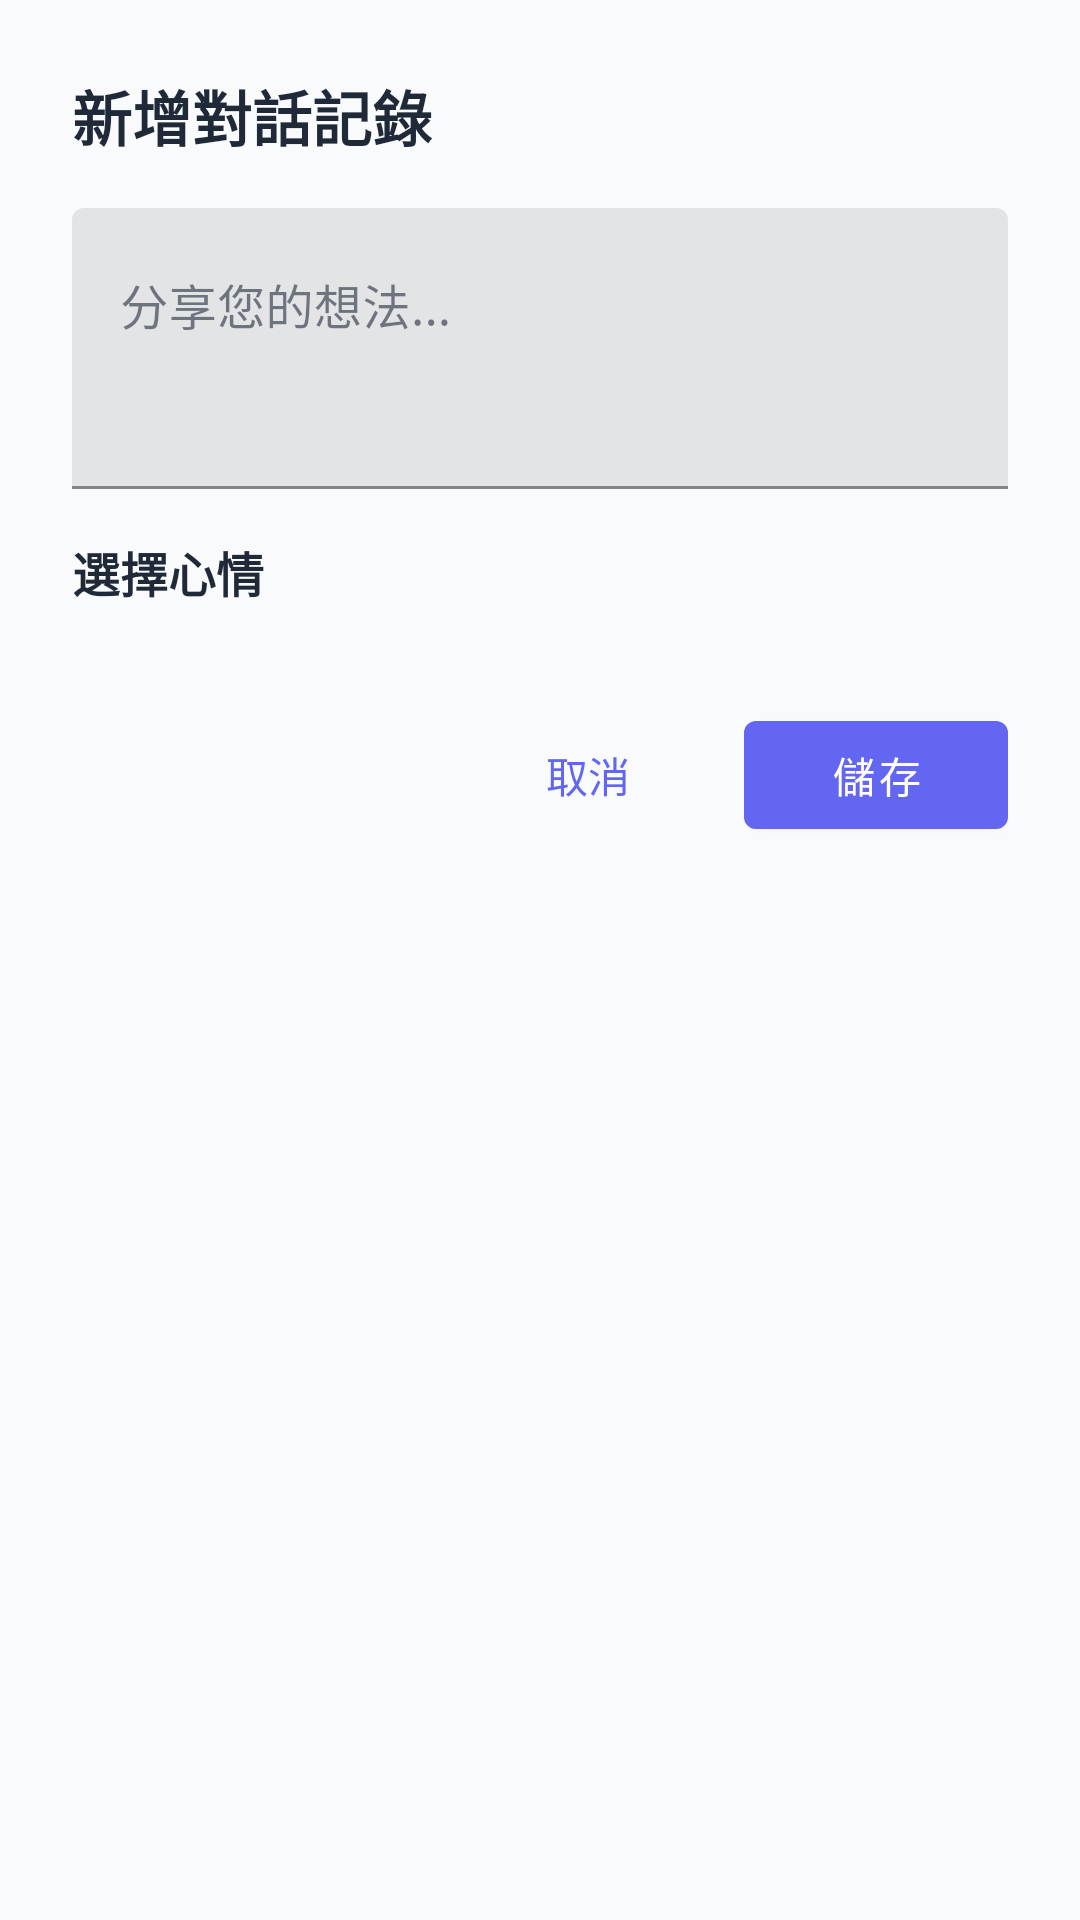

This screen was rendered from an Android layout file. Write that file and the resources it references.
<!-- AndroidManifest.xml: application theme Theme.DoIt -->
<!-- res/layout/dialog_add_self_talk.xml -->
<?xml version="1.0" encoding="utf-8"?>
<LinearLayout xmlns:android="http://schemas.android.com/apk/res/android"
    xmlns:app="http://schemas.android.com/apk/res-auto"
    android:layout_width="match_parent"
    android:layout_height="wrap_content"
    android:orientation="vertical"
    android:padding="24dp">

    
    <TextView
        android:id="@+id/tv_title"
        android:layout_width="wrap_content"
        android:layout_height="wrap_content"
        android:text="新增對話記錄"
        android:textSize="20sp"
        android:textStyle="bold"
        android:textColor="@color/text_primary"
        android:layout_marginBottom="16dp" />

    
    <com.google.android.material.textfield.TextInputLayout
        android:layout_width="match_parent"
        android:layout_height="wrap_content"
        android:layout_marginBottom="16dp"
        app:boxStrokeColor="@color/primary_color"
        app:hintTextColor="@color/primary_color">

        <com.google.android.material.textfield.TextInputEditText
            android:id="@+id/et_content"
            android:layout_width="match_parent"
            android:layout_height="wrap_content"
            android:hint="分享您的想法..."
            android:gravity="top"
            android:inputType="textMultiLine|textCapSentences"
            android:maxLength="500"
            android:minLines="3"
            android:maxLines="8"
            android:scrollbars="vertical" />

    </com.google.android.material.textfield.TextInputLayout>

    
    <TextView
        android:layout_width="wrap_content"
        android:layout_height="wrap_content"
        android:text="選擇心情"
        android:textSize="16sp"
        android:textStyle="bold"
        android:textColor="@color/text_primary"
        android:layout_marginBottom="8dp" />

    <com.google.android.material.chip.ChipGroup
        android:id="@+id/chip_group_mood"
        android:layout_width="match_parent"
        android:layout_height="wrap_content"
        android:layout_marginBottom="24dp"
        app:singleSelection="true"
        app:chipSpacingHorizontal="8dp">

        

    </com.google.android.material.chip.ChipGroup>

    
    <LinearLayout
        android:layout_width="match_parent"
        android:layout_height="wrap_content"
        android:orientation="horizontal"
        android:gravity="end">

        <com.google.android.material.button.MaterialButton
            android:id="@+id/btn_cancel"
            style="@style/Widget.Material3.Button.TextButton"
            android:layout_width="wrap_content"
            android:layout_height="wrap_content"
            android:text="取消"
            android:textSize="14sp"
            android:layout_marginEnd="8dp" />

        <com.google.android.material.button.MaterialButton
            android:id="@+id/btn_save"
            android:layout_width="wrap_content"
            android:layout_height="wrap_content"
            android:text="儲存"
            app:backgroundTint="@color/primary_color" />

    </LinearLayout>

</LinearLayout>
<!-- resources referenced by this layout -->
<resources>
  <color name="primary_color">#6366F1</color>
  <color name="text_primary">#1F2937</color>
  <style name="Theme.DoIt" parent="Theme.MaterialComponents.DayNight.DarkActionBar">
          
          <item name="colorPrimary">@color/primary_color</item>
          <item name="colorPrimaryVariant">@color/primary_variant</item>
          <item name="colorOnPrimary">@color/white</item>
          
          <item name="colorSecondary">@color/secondary_color</item>
          <item name="colorSecondaryVariant">@color/secondary_variant</item>
          <item name="colorOnSecondary">@color/white</item>
          
          <item name="android:statusBarColor">?attr/colorPrimaryVariant</item>
          
          <item name="android:colorBackground">@color/background_color</item>
          <item name="colorSurface">@color/surface_color</item>
          <item name="colorOnSurface">@color/text_primary</item>
          
          <item name="colorError">@color/error_color</item>
          
          <item name="windowActionBar">false</item>
          <item name="windowNoTitle">true</item>
      </style>
  <color name="primary_variant">#4F46E5</color>
  <color name="white">#FFFFFF</color>
  <color name="secondary_color">#10B981</color>
  <color name="secondary_variant">#059669</color>
  <color name="background_color">#F8FAFC</color>
  <color name="surface_color">#FFFFFF</color>
  <color name="error_color">#EF4444</color>
</resources>
